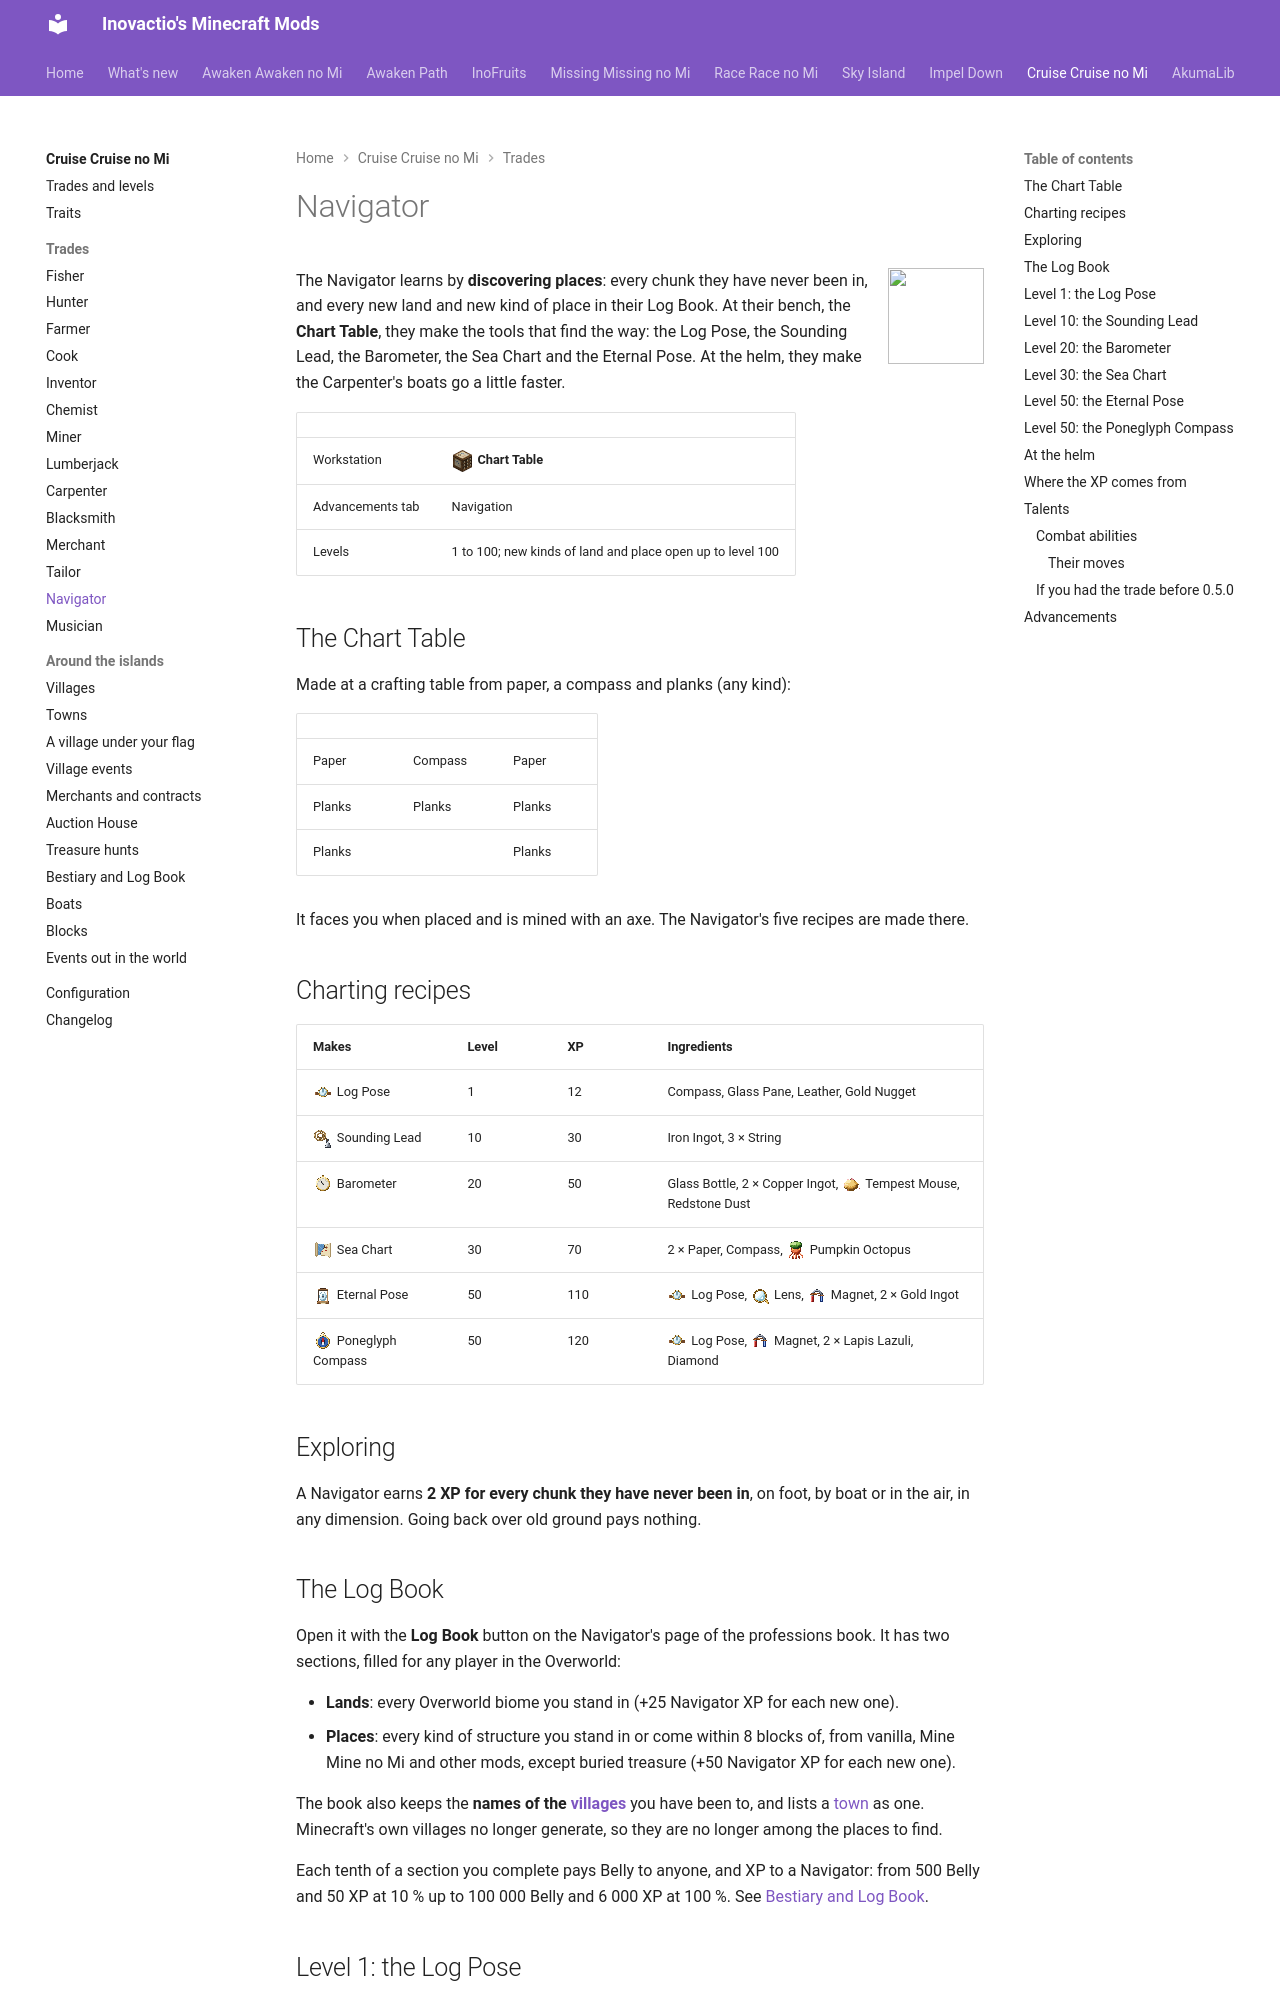

repository: Inovactio/inovactio.github.io · page: mods/cruise/trades/navigator/index.html · generator: mkdocs

---
# Hidden search keywords: the search weighs them heavily; the page does not show them.
tags:
  - logpose
  - log pose
  - eternalpose
  - eternal pose
  - compass
  - exploring
---

# Navigator

![](../icons/trades/navigator.png){ .mod-icon }

The Navigator learns by **discovering places**: every chunk they have never been in, and every new land and new kind of place in their Log Book. At their bench, the **Chart Table**, they make the tools that find the way: the Log Pose, the Sounding Lead, the Barometer, the Sea Chart and the Eternal Pose. At the helm, they make the Carpenter's boats go a little faster.

| | |
|---|---|
| Workstation | ![](../block-models/chart-table.png){ .block-mini }**Chart Table** |
| Advancements tab | Navigation |
| Levels | 1 to 100; new kinds of land and place open up to level 100 |

## The Chart Table

Made at a crafting table from paper, a compass and planks (any kind):

| | | |
|---|---|---|
| Paper | Compass | Paper |
| Planks | Planks | Planks |
| Planks | | Planks |

It faces you when placed and is mined with an axe. The Navigator's five recipes are made there.

## Charting recipes

| Makes | Level | XP | Ingredients |
|---|---|---|---|
| ![](../icons/log_pose.png){ .item-icon }Log Pose | 1 | 12 | Compass, Glass Pane, Leather, Gold Nugget |
| ![](../icons/sounding_lead.png){ .item-icon }Sounding Lead | 10 | 30 | Iron Ingot, 3 × String |
| ![](../icons/barometer.png){ .item-icon }Barometer | 20 | 50 | Glass Bottle, 2 × Copper Ingot, ![](../icons/tempest_mouse.png){ .item-icon }Tempest Mouse, Redstone Dust |
| ![](../icons/sea_chart.png){ .item-icon }Sea Chart | 30 | 70 | 2 × Paper, Compass, ![](../icons/pumpkin_octopus.png){ .item-icon }Pumpkin Octopus |
| ![](../icons/eternal_pose.png){ .item-icon }Eternal Pose | 50 | 110 | ![](../icons/log_pose.png){ .item-icon }Log Pose, ![](../icons/lens.png){ .item-icon }Lens, ![](../icons/magnet.png){ .item-icon }Magnet, 2 × Gold Ingot |
| ![](../icons/poneglyph_compass.png){ .item-icon }Poneglyph Compass | 50 | 120 | ![](../icons/log_pose.png){ .item-icon }Log Pose, ![](../icons/magnet.png){ .item-icon }Magnet, 2 × Lapis Lazuli, Diamond |

## Exploring

A Navigator earns **2 XP for every chunk they have never been in**, on foot, by boat or in the air, in any dimension. Going back over old ground pays nothing.
